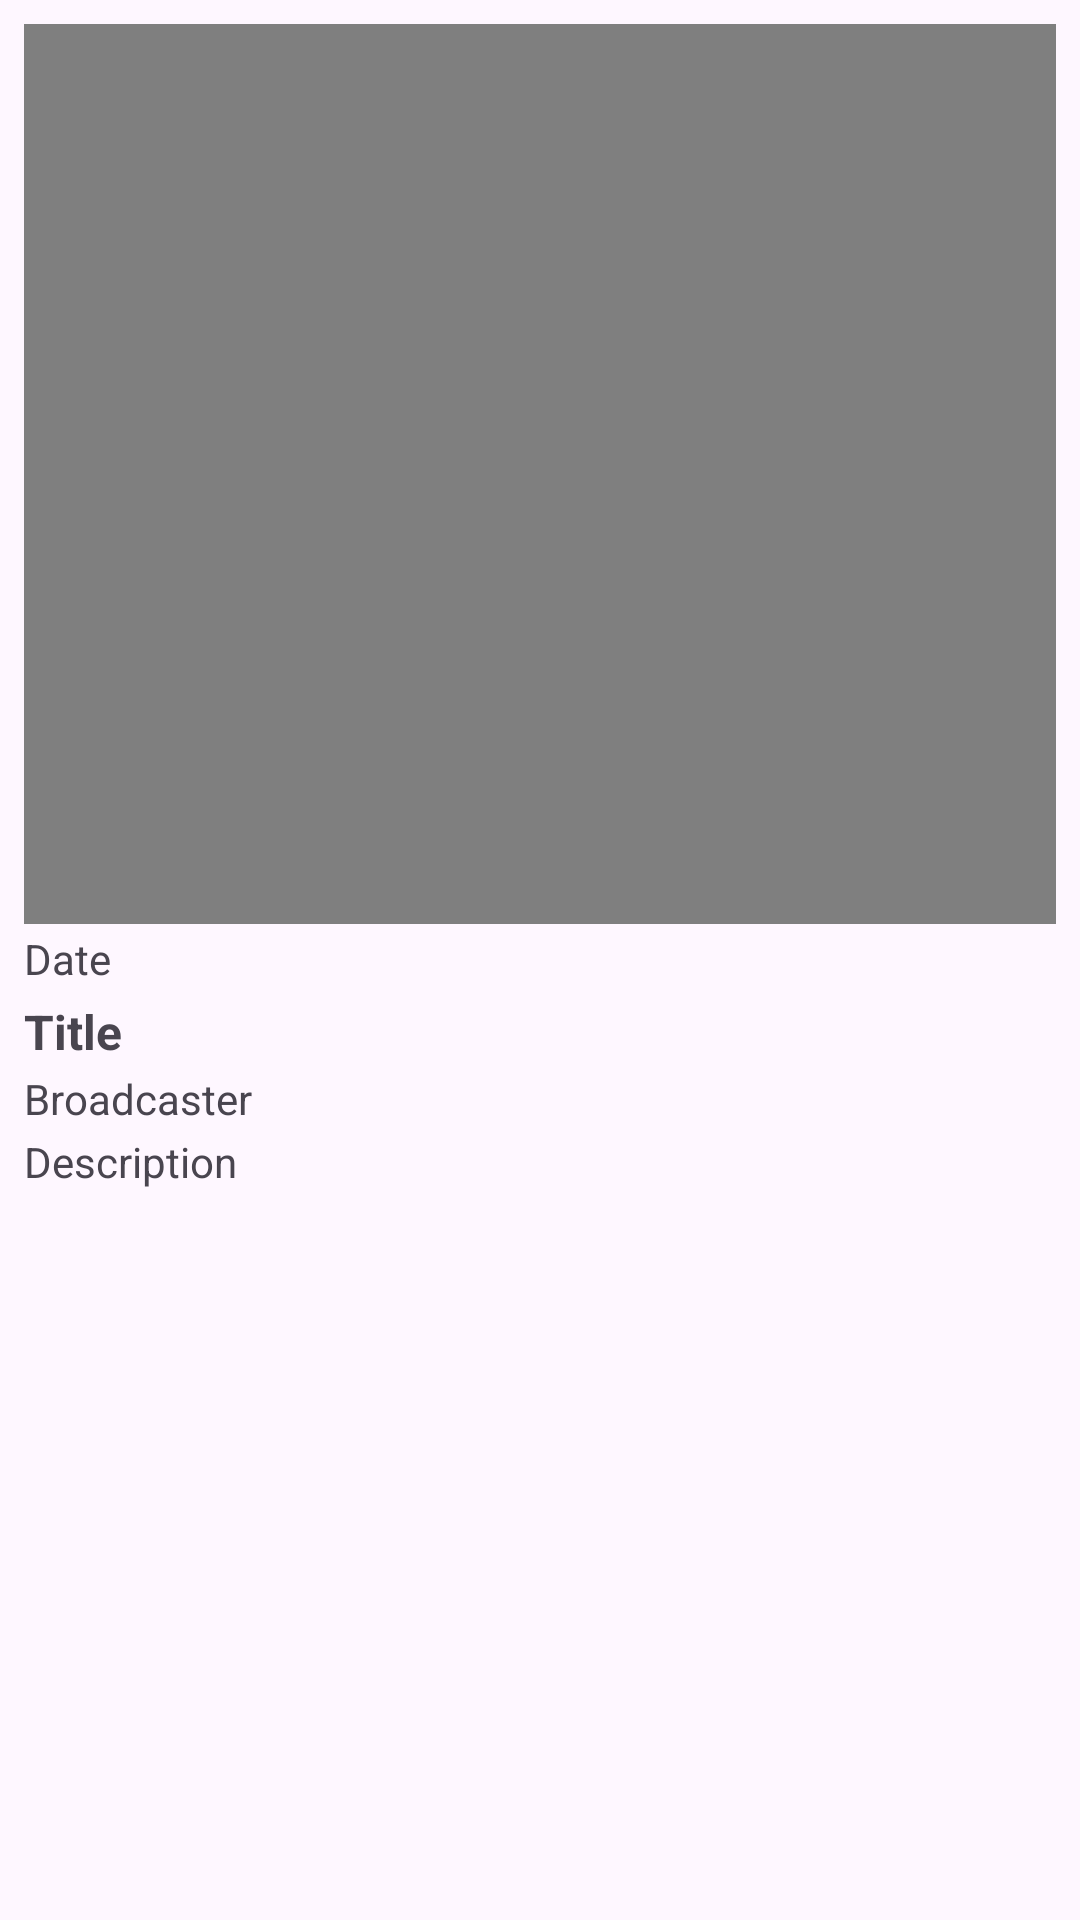

Android layout source for this screen:
<!-- AndroidManifest.xml: application theme Theme.AndroidStreamECU -->
<!-- res/layout/activity_movie_item.xml -->
<?xml version="1.0" encoding="utf-8"?>
<LinearLayout xmlns:android="http://schemas.android.com/apk/res/android"
    android:layout_width="match_parent"
    android:layout_height="wrap_content"
    android:orientation="vertical"
    android:padding="8dp">

    <VideoView
        android:id="@+id/videoView"
        android:layout_width="match_parent"
        android:layout_height="300dp" />

    <TextView
        android:id="@+id/date"
        android:layout_width="match_parent"
        android:layout_height="wrap_content"
        android:text="Date"
        android:textSize="14sp"
        android:paddingTop="2dp" />

    <TextView
        android:id="@+id/textViewTitle"
        android:layout_width="match_parent"
        android:layout_height="wrap_content"
        android:text="Title"
        android:textSize="16sp"
        android:textStyle="bold"
        android:paddingTop="4dp" />

    <TextView
        android:id="@+id/broadcaster"
        android:layout_width="match_parent"
        android:layout_height="wrap_content"
        android:text="Broadcaster"
        android:textSize="14sp"
        android:paddingTop="2dp" />

    <TextView
        android:id="@+id/textViewDescription"
        android:layout_width="match_parent"
        android:layout_height="wrap_content"
        android:text="Description"
        android:textSize="14sp"
        android:paddingTop="2dp" />

    




























</LinearLayout>
<!-- resources referenced by this layout -->
<resources>
  <style name="Theme.AndroidStreamECU" parent="Base.Theme.AndroidStreamECU" />
  <style name="Base.Theme.AndroidStreamECU" parent="Theme.Material3.DayNight.NoActionBar">
          
          
      </style>
</resources>
